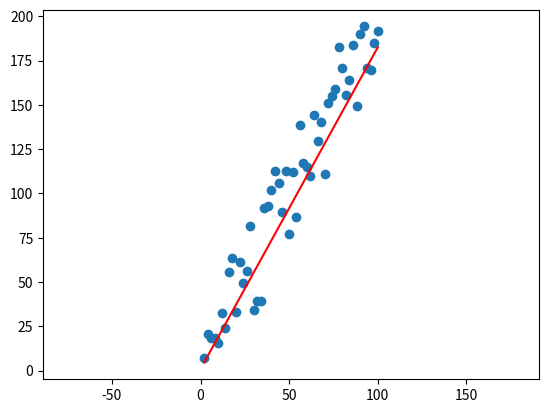
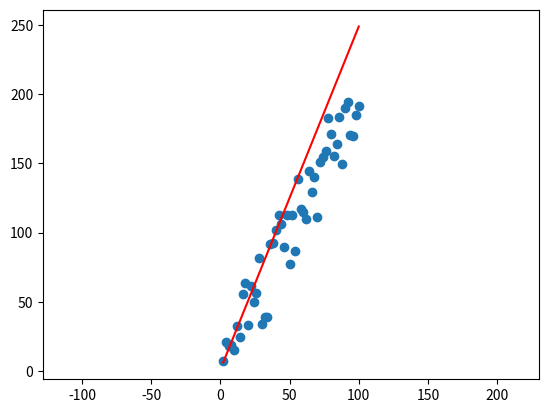
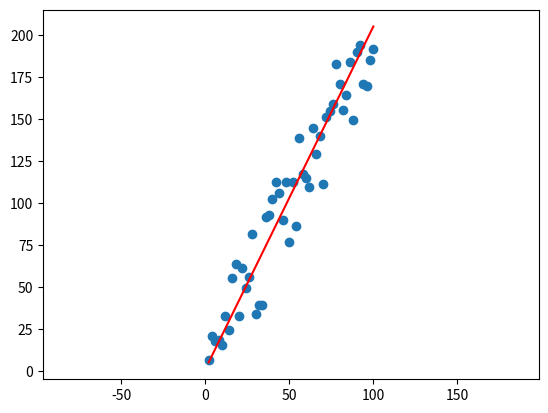

These charts were generated, in order, by the following Python code:
# -*- coding: utf-8 -*-
"""
Created on Wed Feb  7 14:19:51 2018

@author: celab
"""
from matplotlib import pyplot as plt
import numpy as np
#xs=[1,2,3,4,5,6]
#ts=[2,4,6,8,10,12]
np.random.seed(0)

f = lambda x: 2*x

xs = np.array([ x for x in range(1, 101) if x % 2 == 0])
ts = np.array([ f(x)+np.random.uniform(-30,30) for x in xs ])

def 예상하다(x_batch, w, b):
    #print(np.add(np.dot(x_batch, w), b))
    return np.add(np.dot(x_batch, w), b)

def 에러구하다(x_batch, w, b, 실제값):
    return np.subtract(실제값 , 예상하다(x_batch, w, b))

def 에러비용구하다(x_batch, w, b, 실제값): #자승의 합에 의한, 에러율 제곱의 
        return 0.05 * np.sum(np.square(에러구하다(x_batch, w, b, 실제값)))
    
def w와b에대한에러변화율을구하다(x_batch, w, b, 실제값):# 수치미분이용
    h = 1e-4
    w변화에대한에러변화율 = (에러비용구하다(x_batch, w+h, b, 실제값) - 에러비용구하다(x_batch, w-h, b, 실제값)) / (2 * h) 
    b변화에대한에러변화율 = (에러비용구하다(x_batch, w, b+h, 실제값) - 에러비용구하다(x_batch, w, b-h, 실제값)) / (2 * h) 
    #print(w변화에대한에러변화율, b변화에대한에러변화율)
    return w변화에대한에러변화율, b변화에대한에러변화율

w에대한에러변화율 = 1
b에대한에러변화율 = 1

def 최소오류율위한w와b를구하다(x_batch, w, b, 실제값):# by 경사하강법
    테스트w = w
    테스트b = b
    global w에대한에러변화율
    global b에대한에러변화율
    for i in range(10000):
        if np.absolute(w에대한에러변화율) < 0.0002 or np.absolute(b에대한에러변화율) < 0.0002 :
            break
        w에대한에러변화율, b에대한에러변화율 = w와b에대한에러변화율을구하다(x_batch, 테스트w, 테스트b, 실제값)
        테스트w -= w에대한에러변화율 * 0.00001            
        테스트b -= b에대한에러변화율 * 0.00001    
    return 테스트w, 테스트b  
 
np.random.seed(3)
w = np.random.random()
b = np.random.random()
#학습
batch_size = 3
for i in range(len(ts)//batch_size):
    x_batch = xs[i:i+batch_size]    
    실제값_batch = ts[i:i+batch_size]
    w, b = 최소오류율위한w와b를구하다(x_batch, w, b, 실제값_batch)
    #그래프 그리기
    print(i)
    plt.scatter(xs, ts)
    ys = 예상하다(xs, w, b)
    plt.plot(xs, ys, color='red', linestyle='solid')
    plt.axis("equal")
    plt.show()
    
#Test

for i, (x, 실제값) in enumerate(zip(xs,ts)):
    if i % 5 == 0:
        y = 예상하다(x, w, b)
        print('예상:',y, '실제:', 실제값)    

print('w:',w, 'b:', b) 
